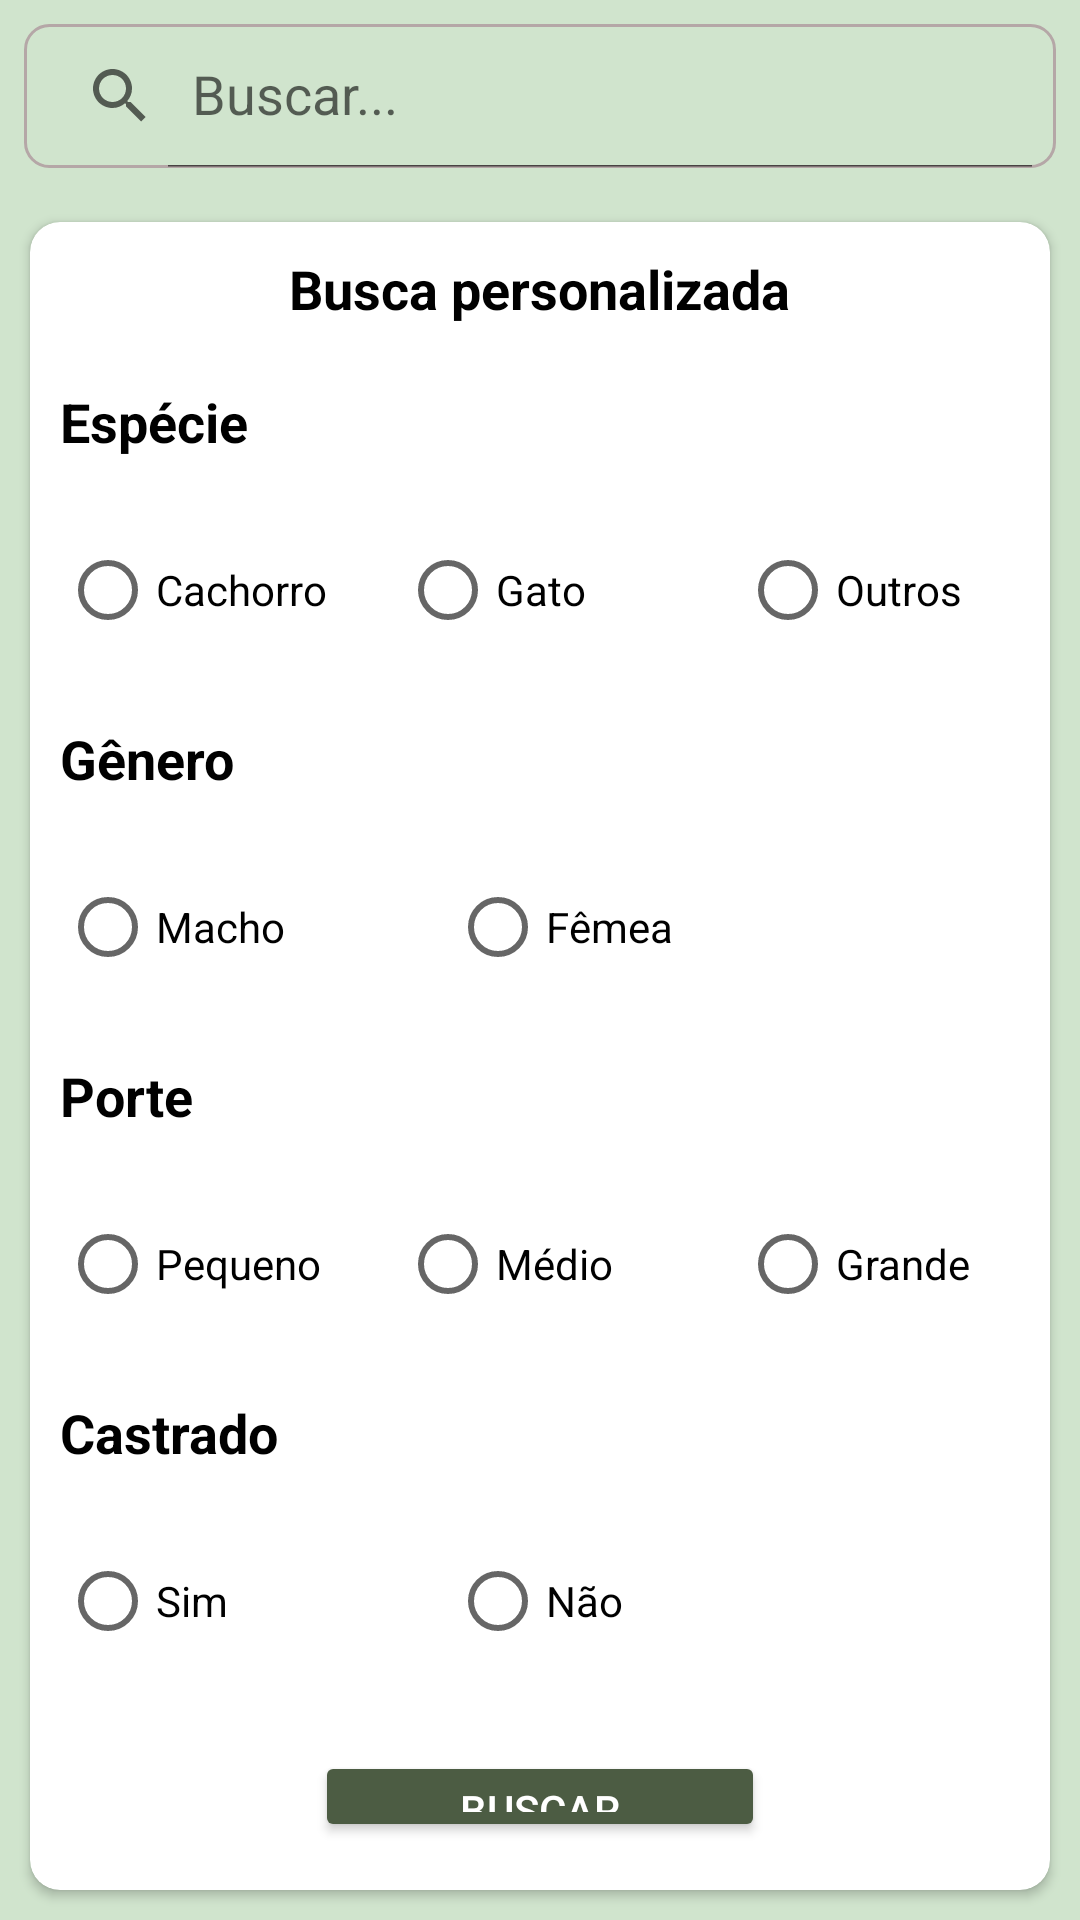

Write the Android layout XML for this screen, with the resource values it uses.
<!-- AndroidManifest.xml: application theme FullScreen -->
<!-- res/layout/fragment_busca.xml -->
<?xml version="1.0" encoding="utf-8"?>
<LinearLayout xmlns:android="http://schemas.android.com/apk/res/android"
    xmlns:tools="http://schemas.android.com/tools"
    android:layout_width="match_parent"
    android:layout_height="match_parent"
    xmlns:app="http://schemas.android.com/apk/res-auto"
    android:orientation="vertical"
    tools:context=".BuscaFragment"
    android:background="#D0E4CD">

    <androidx.appcompat.widget.SearchView
        android:id="@+id/searchView"
        android:layout_width="match_parent"
        android:layout_height="wrap_content"
        android:layout_margin="8dp"
        android:background="@drawable/search_view_bg"
        app:queryHint="Buscar..."
        app:iconifiedByDefault="false">

    </androidx.appcompat.widget.SearchView>

    <androidx.cardview.widget.CardView
        android:layout_width="match_parent"
        android:layout_height="wrap_content"
        android:layout_margin="10dp"
        app:cardCornerRadius="10dp">

        <LinearLayout
            android:layout_width="match_parent"
            android:layout_height="wrap_content"
            android:orientation="vertical">

            <TextView
                android:layout_width="wrap_content"
                android:layout_height="wrap_content"
                android:text="Busca personalizada"
                android:textColor="@color/black"
                android:textStyle="bold"
                android:layout_gravity="center"
                android:layout_margin="10dp"
                android:textSize="18sp"/>

            
            <TextView
                android:layout_width="wrap_content"
                android:layout_height="wrap_content"
                android:text="Espécie"
                android:textColor="@color/black"
                android:textStyle="bold"
                android:layout_margin="10dp"
                android:textSize="18sp"/>

            <RadioGroup
                android:id="@+id/radioGroupEspecie"
                android:layout_width="match_parent"
                android:layout_height="wrap_content"
                android:orientation="horizontal">

                <RadioButton
                    android:id="@+id/radioButtonCachorro"
                    android:layout_width="110dp"
                    android:layout_height="48dp"
                    android:layout_weight="1"
                    android:text="Cachorro"
                    android:layout_margin="10dp"/>

                <RadioButton
                    android:id="@+id/radioButtonGato"
                    android:layout_width="110dp"
                    android:layout_height="48dp"
                    android:layout_weight="1"
                    android:text="Gato"
                    android:layout_margin="10dp"/>

                <RadioButton
                    android:id="@+id/radioButtonOutros"
                    android:layout_width="110dp"
                    android:layout_height="48dp"
                    android:layout_weight="1"
                    android:text="Outros"
                    android:layout_margin="10dp"/>
            </RadioGroup>

            
            <TextView
                android:layout_width="wrap_content"
                android:layout_height="wrap_content"
                android:text="Gênero"
                android:textColor="@color/black"
                android:textStyle="bold"
                android:layout_margin="10dp"
                android:textSize="18sp"/>

            <RadioGroup
                android:id="@+id/radioGroupGenero"
                android:layout_width="match_parent"
                android:layout_height="wrap_content"
                android:orientation="horizontal">

                <RadioButton
                    android:id="@+id/radioButtonMacho"
                    android:layout_width="110dp"
                    android:layout_height="48dp"
                    android:text="Macho"
                    android:layout_margin="10dp"/>

                <RadioButton
                    android:id="@+id/radioButtonFemea"
                    android:layout_width="118dp"
                    android:layout_height="48dp"
                    android:text="Fêmea"
                    android:layout_margin="10dp"/>
            </RadioGroup>

            
            <TextView
                android:layout_width="wrap_content"
                android:layout_height="wrap_content"
                android:text="Porte"
                android:textColor="@color/black"
                android:textStyle="bold"
                android:layout_margin="10dp"
                android:textSize="18sp"/>

            <RadioGroup
                android:id="@+id/radioGroupPorte"
                android:layout_width="match_parent"
                android:layout_height="wrap_content"
                android:orientation="horizontal">

                <RadioButton
                    android:id="@+id/radioButtonPequeno"
                    android:layout_width="80dp"
                    android:layout_height="48dp"
                    android:layout_weight="1"
                    android:text="Pequeno"
                    android:layout_margin="10dp"/>

                <RadioButton
                    android:id="@+id/radioButtonMedio"
                    android:layout_width="80dp"
                    android:layout_height="48dp"
                    android:layout_weight="1"
                    android:text="Médio"
                    android:layout_margin="10dp"/>

                <RadioButton
                    android:id="@+id/radioButtonGrande"
                    android:layout_width="80dp"
                    android:layout_height="48dp"
                    android:layout_weight="1"
                    android:text="Grande"
                    android:layout_margin="10dp"/>
            </RadioGroup>

            
            <TextView
                android:layout_width="wrap_content"
                android:layout_height="wrap_content"
                android:text="Castrado"
                android:textColor="@color/black"
                android:textStyle="bold"
                android:layout_margin="10dp"
                android:textSize="18sp"/>

            <RadioGroup
                android:id="@+id/radioGroupCastrado"
                android:layout_width="match_parent"
                android:layout_height="wrap_content"
                android:orientation="horizontal">

                <RadioButton
                    android:id="@+id/radioButtonSim"
                    android:layout_width="110dp"
                    android:layout_height="48dp"
                    android:text="Sim"
                    android:layout_margin="10dp"/>

                <RadioButton
                    android:id="@+id/radioButtonNao"
                    android:layout_width="118dp"
                    android:layout_height="48dp"
                    android:text="Não"
                    android:layout_margin="10dp"/>
            </RadioGroup>

            <Button
                android:id="@+id/buttonBuscarPerso"
                android:layout_width="150dp"
                android:layout_height="wrap_content"
                android:layout_margin="16dp"
                android:backgroundTint="#4C5C43"
                android:layout_gravity="center"
                android:text="Buscar"
                android:textColor="@color/white" />
        </LinearLayout>

    </androidx.cardview.widget.CardView>
</LinearLayout>
<!-- resources referenced by this layout -->
<resources>
  <!-- drawable search_view_bg (drawable) -->
  <?xml version="1.0" encoding="utf-8"?>
  <shape xmlns:android="http://schemas.android.com/apk/res/android">
  
      <corners android:radius="8dp"/>
      <stroke android:color="#B5A7A7"
          android:width="1dp"/>
  
  </shape>
  <style name="FullScreen" parent="AppTheme">
          <item name="android:windowNoTitle">true</item>
          <item name="android:windowActionBar">false</item>
          <item name="android:windowFullscreen">true</item>
          <item name="android:windowContentOverlay">@null</item>
      </style>
  <style name="AppTheme" parent="Theme.AppCompat.Light.NoActionBar">
          <item name="colorPrimary">@color/white</item>
          <item name="colorPrimaryDark">@color/black</item>
          <item name="colorAccent">@color/black</item>
      </style>
  <!-- not gathered from this repository: default colours our renderer supplied (Android Studio template values) -->
  <color name="black">#FF000000</color>
  <color name="white">#FFFFFFFF</color>
</resources>
